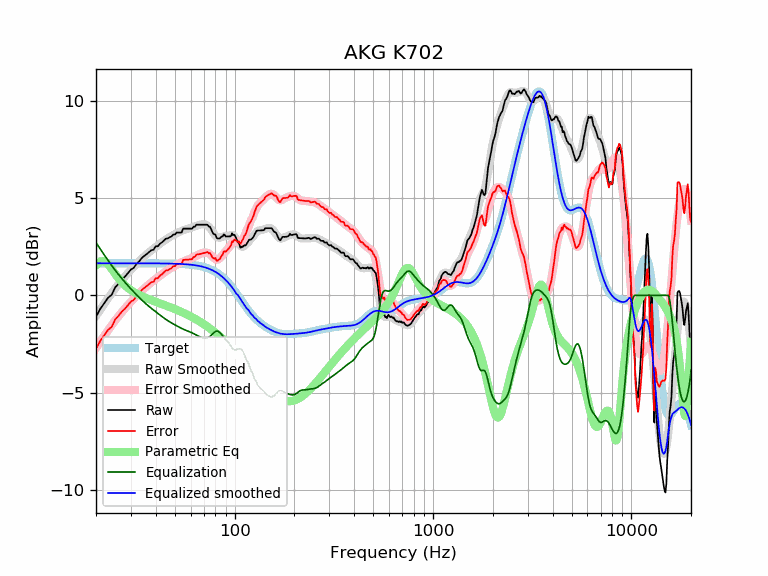

The table this chart was drawn from, first rows:
frequency, raw, error, smoothed, error_smoothed, equalization, parametric_eq, equalized_raw, equalized_smoothed, target
20, -1.10, -2.75, -1.06, -2.71, 2.71, 1.53, 1.61, 1.65, 1.65
21, -0.70, -2.35, -0.74, -2.39, 2.39, 1.74, 1.69, 1.65, 1.65
22, -0.40, -2.05, -0.43, -2.08, 2.08, 1.76, 1.68, 1.65, 1.65
23, -0.13, -1.77, -0.15, -1.80, 1.80, 1.60, 1.67, 1.65, 1.65
24, 0.03, -1.61, 0.12, -1.53, 1.53, 1.36, 1.56, 1.65, 1.65
25, 0.41, -1.24, 0.36, -1.29, 1.29, 1.10, 1.70, 1.65, 1.65
26, 0.60, -1.05, 0.58, -1.06, 1.06, 0.87, 1.67, 1.65, 1.65
27, 0.81, -0.84, 0.79, -0.86, 0.86, 0.67, 1.67, 1.65, 1.65
28, 0.96, -0.68, 0.98, -0.67, 0.67, 0.51, 1.63, 1.65, 1.65
29, 1.15, -0.50, 1.15, -0.49, 0.49, 0.38, 1.64, 1.65, 1.65
30, 1.33, -0.32, 1.32, -0.33, 0.33, 0.27, 1.65, 1.65, 1.65
31, 1.41, -0.23, 1.47, -0.17, 0.17, 0.17, 1.59, 1.65, 1.65
32, 1.62, -0.03, 1.62, -0.03, 0.03, 0.09, 1.64, 1.65, 1.65
33, 1.74, 0.09, 1.75, 0.11, -0.11, 0.02, 1.63, 1.65, 1.65
34, 1.92, 0.27, 1.88, 0.24, -0.24, -0.04, 1.68, 1.65, 1.65
35, 2.03, 0.38, 2.00, 0.36, -0.36, -0.10, 1.67, 1.65, 1.65
36, 2.12, 0.47, 2.11, 0.47, -0.47, -0.15, 1.65, 1.65, 1.65
37, 2.22, 0.57, 2.21, 0.57, -0.57, -0.20, 1.65, 1.64, 1.64
38, 2.32, 0.68, 2.31, 0.66, -0.66, -0.24, 1.65, 1.64, 1.64
39, 2.34, 0.70, 2.40, 0.76, -0.76, -0.29, 1.58, 1.64, 1.64
40, 2.52, 0.88, 2.49, 0.84, -0.84, -0.33, 1.68, 1.64, 1.64
41, 2.52, 0.88, 2.57, 0.93, -0.93, -0.37, 1.59, 1.64, 1.64
42, 2.65, 1.01, 2.65, 1.01, -1.01, -0.41, 1.64, 1.64, 1.64
43, 2.72, 1.08, 2.73, 1.09, -1.09, -0.45, 1.63, 1.64, 1.64
44, 2.82, 1.18, 2.80, 1.16, -1.16, -0.48, 1.66, 1.64, 1.64
45, 2.91, 1.28, 2.87, 1.23, -1.23, -0.52, 1.68, 1.64, 1.64
46, 2.92, 1.29, 2.93, 1.30, -1.30, -0.56, 1.62, 1.64, 1.64
47, 2.98, 1.35, 2.99, 1.36, -1.36, -0.60, 1.62, 1.63, 1.63
48, 3.02, 1.39, 3.05, 1.41, -1.41, -0.63, 1.61, 1.63, 1.63
49, 3.12, 1.50, 3.10, 1.47, -1.47, -0.67, 1.66, 1.63, 1.63
50, 3.12, 1.50, 3.14, 1.52, -1.52, -0.71, 1.61, 1.63, 1.63
51, 3.23, 1.60, 3.19, 1.56, -1.56, -0.74, 1.66, 1.62, 1.62
52, 3.23, 1.61, 3.23, 1.61, -1.61, -0.78, 1.61, 1.62, 1.62
53, 3.23, 1.61, 3.27, 1.66, -1.66, -0.82, 1.57, 1.62, 1.62
54, 3.23, 1.61, 3.31, 1.70, -1.70, -0.85, 1.53, 1.61, 1.61
55, 3.43, 1.82, 3.34, 1.74, -1.74, -0.89, 1.69, 1.61, 1.61
56, 3.43, 1.82, 3.37, 1.77, -1.77, -0.93, 1.66, 1.60, 1.60
57, 3.43, 1.83, 3.40, 1.80, -1.80, -0.97, 1.62, 1.60, 1.60
58, 3.43, 1.84, 3.42, 1.83, -1.83, -1.00, 1.59, 1.59, 1.59
59, 3.43, 1.84, 3.44, 1.86, -1.86, -1.04, 1.57, 1.58, 1.58
60, 3.43, 1.85, 3.47, 1.89, -1.89, -1.08, 1.54, 1.58, 1.58
61, 3.43, 1.86, 3.49, 1.92, -1.92, -1.12, 1.50, 1.57, 1.57
62, 3.53, 1.97, 3.52, 1.96, -1.96, -1.16, 1.57, 1.56, 1.56
63, 3.53, 1.98, 3.55, 2.00, -2.00, -1.20, 1.53, 1.55, 1.55
64, 3.63, 2.09, 3.57, 2.03, -2.03, -1.24, 1.59, 1.54, 1.54
65, 3.63, 2.10, 3.60, 2.07, -2.07, -1.28, 1.56, 1.53, 1.53
66, 3.63, 2.11, 3.62, 2.10, -2.10, -1.32, 1.52, 1.51, 1.51
67, 3.63, 2.13, 3.64, 2.13, -2.13, -1.36, 1.49, 1.50, 1.50
68, 3.63, 2.14, 3.65, 2.16, -2.16, -1.40, 1.47, 1.49, 1.49
69, 3.63, 2.16, 3.65, 2.18, -2.18, -1.44, 1.45, 1.47, 1.47
70, 3.63, 2.17, 3.65, 2.19, -2.19, -1.48, 1.43, 1.45, 1.45
71, 3.63, 2.19, 3.64, 2.20, -2.20, -1.53, 1.43, 1.44, 1.44
72, 3.63, 2.21, 3.61, 2.20, -2.20, -1.57, 1.43, 1.42, 1.42
73, 3.63, 2.23, 3.58, 2.18, -2.18, -1.61, 1.45, 1.40, 1.40
74, 3.53, 2.15, 3.52, 2.15, -2.15, -1.65, 1.38, 1.37, 1.37
75, 3.53, 2.18, 3.46, 2.11, -2.11, -1.70, 1.42, 1.35, 1.35
76, 3.42, 2.10, 3.38, 2.06, -2.06, -1.74, 1.36, 1.32, 1.32
77, 3.27, 1.97, 3.30, 2.00, -2.00, -1.78, 1.26, 1.30, 1.30
78, 3.17, 1.90, 3.22, 1.95, -1.95, -1.83, 1.22, 1.27, 1.27
79, 3.12, 1.89, 3.14, 1.90, -1.90, -1.87, 1.23, 1.24, 1.24
... 553 more rows
